Image classification data set "Dataset_correctly_classified_E" (madebynanditaaa/bacnet-flask on GitHub). Class labels (8): Clostridium perfringens, Enterococcus faecalis, Enterococcus faecium, Escherichia coli, Listeria monocytogenes, Proteus, Pseudomonas aeruginosa, Staphylococcus aureus.

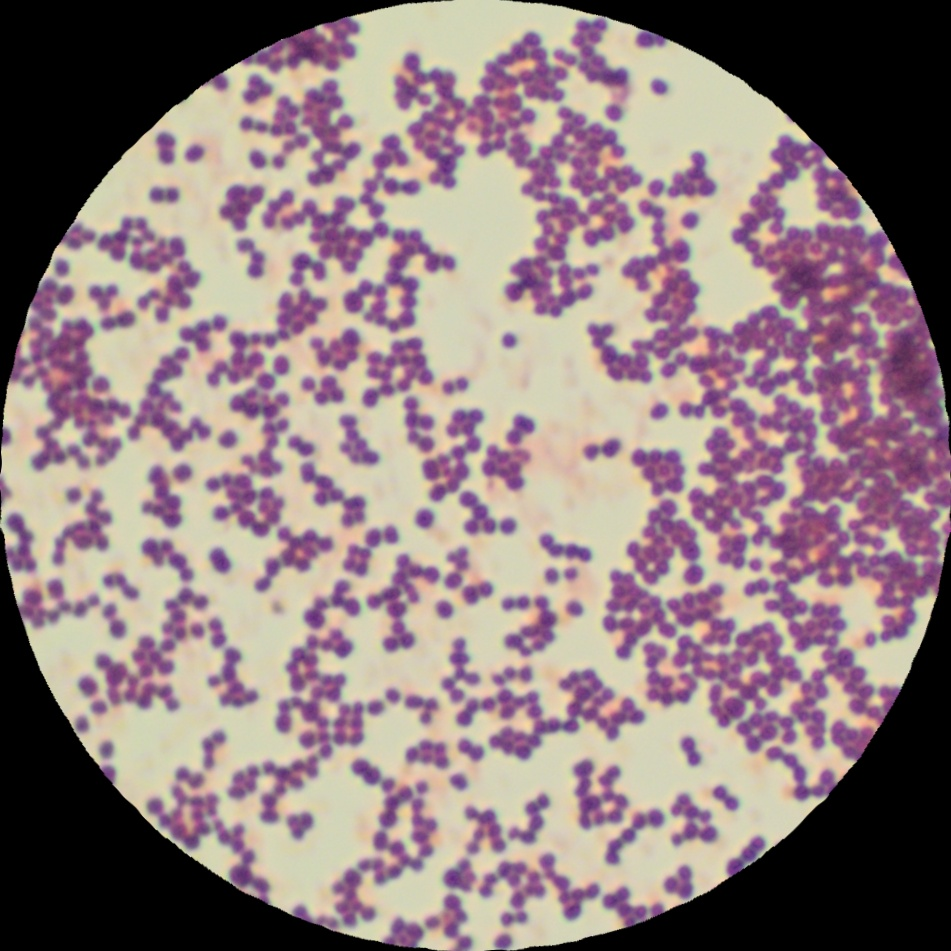
Label: Staphylococcus aureus

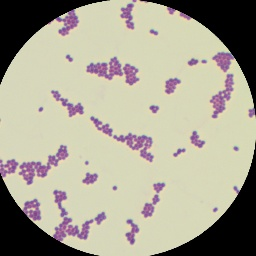
Label: Enterococcus faecalis

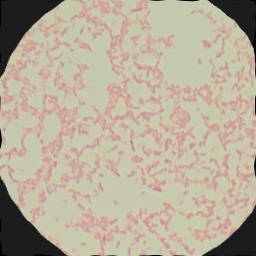
Label: Pseudomonas aeruginosa

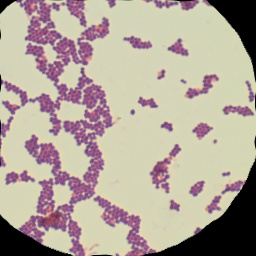
Label: Enterococcus faecium

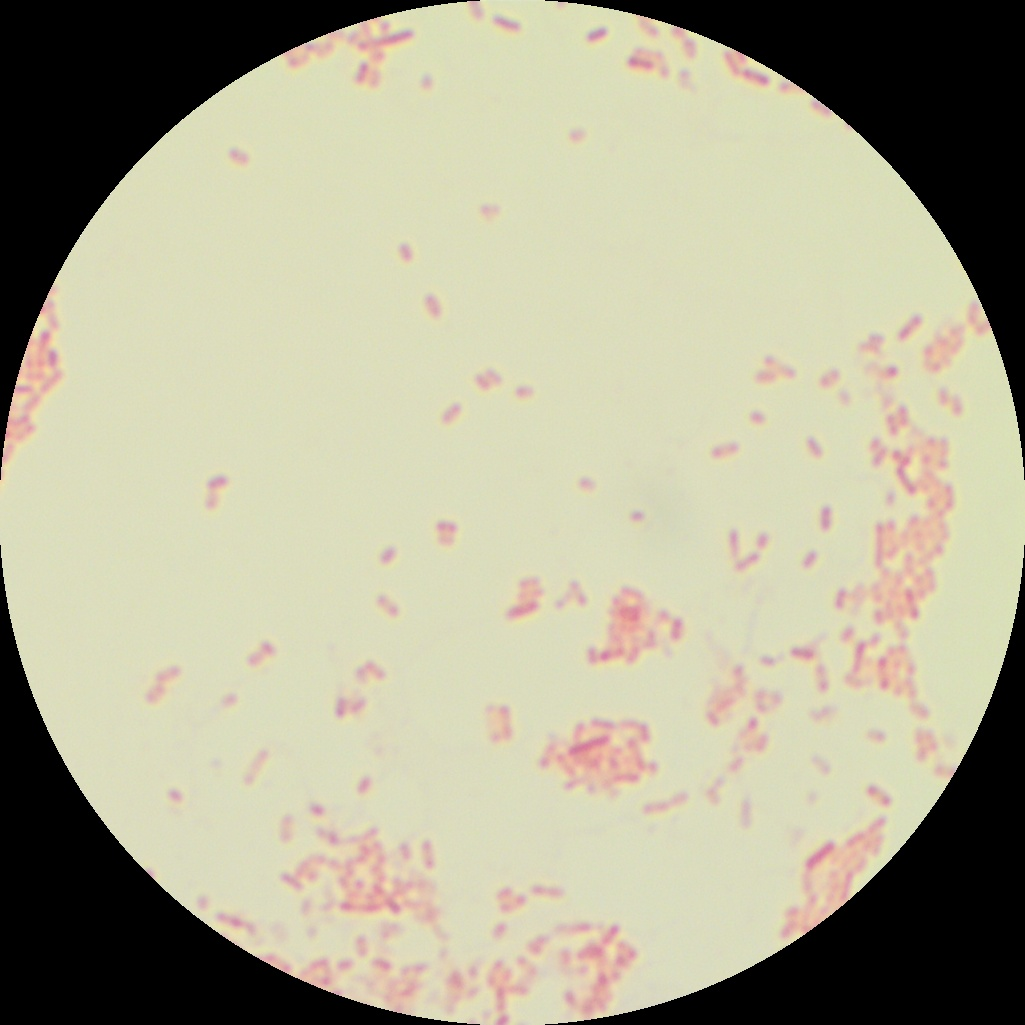
Label: Escherichia coli

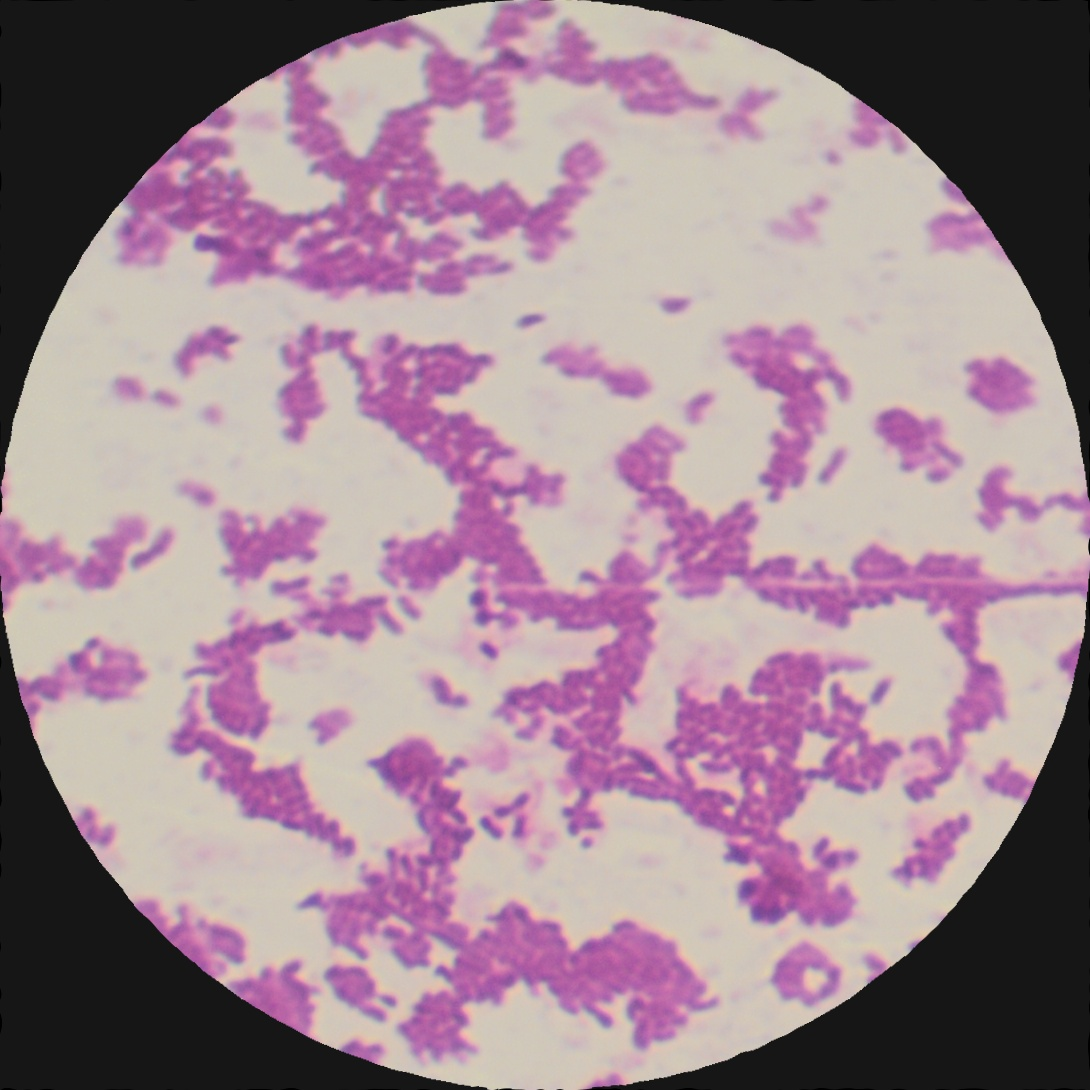
Label: Listeria monocytogenes
